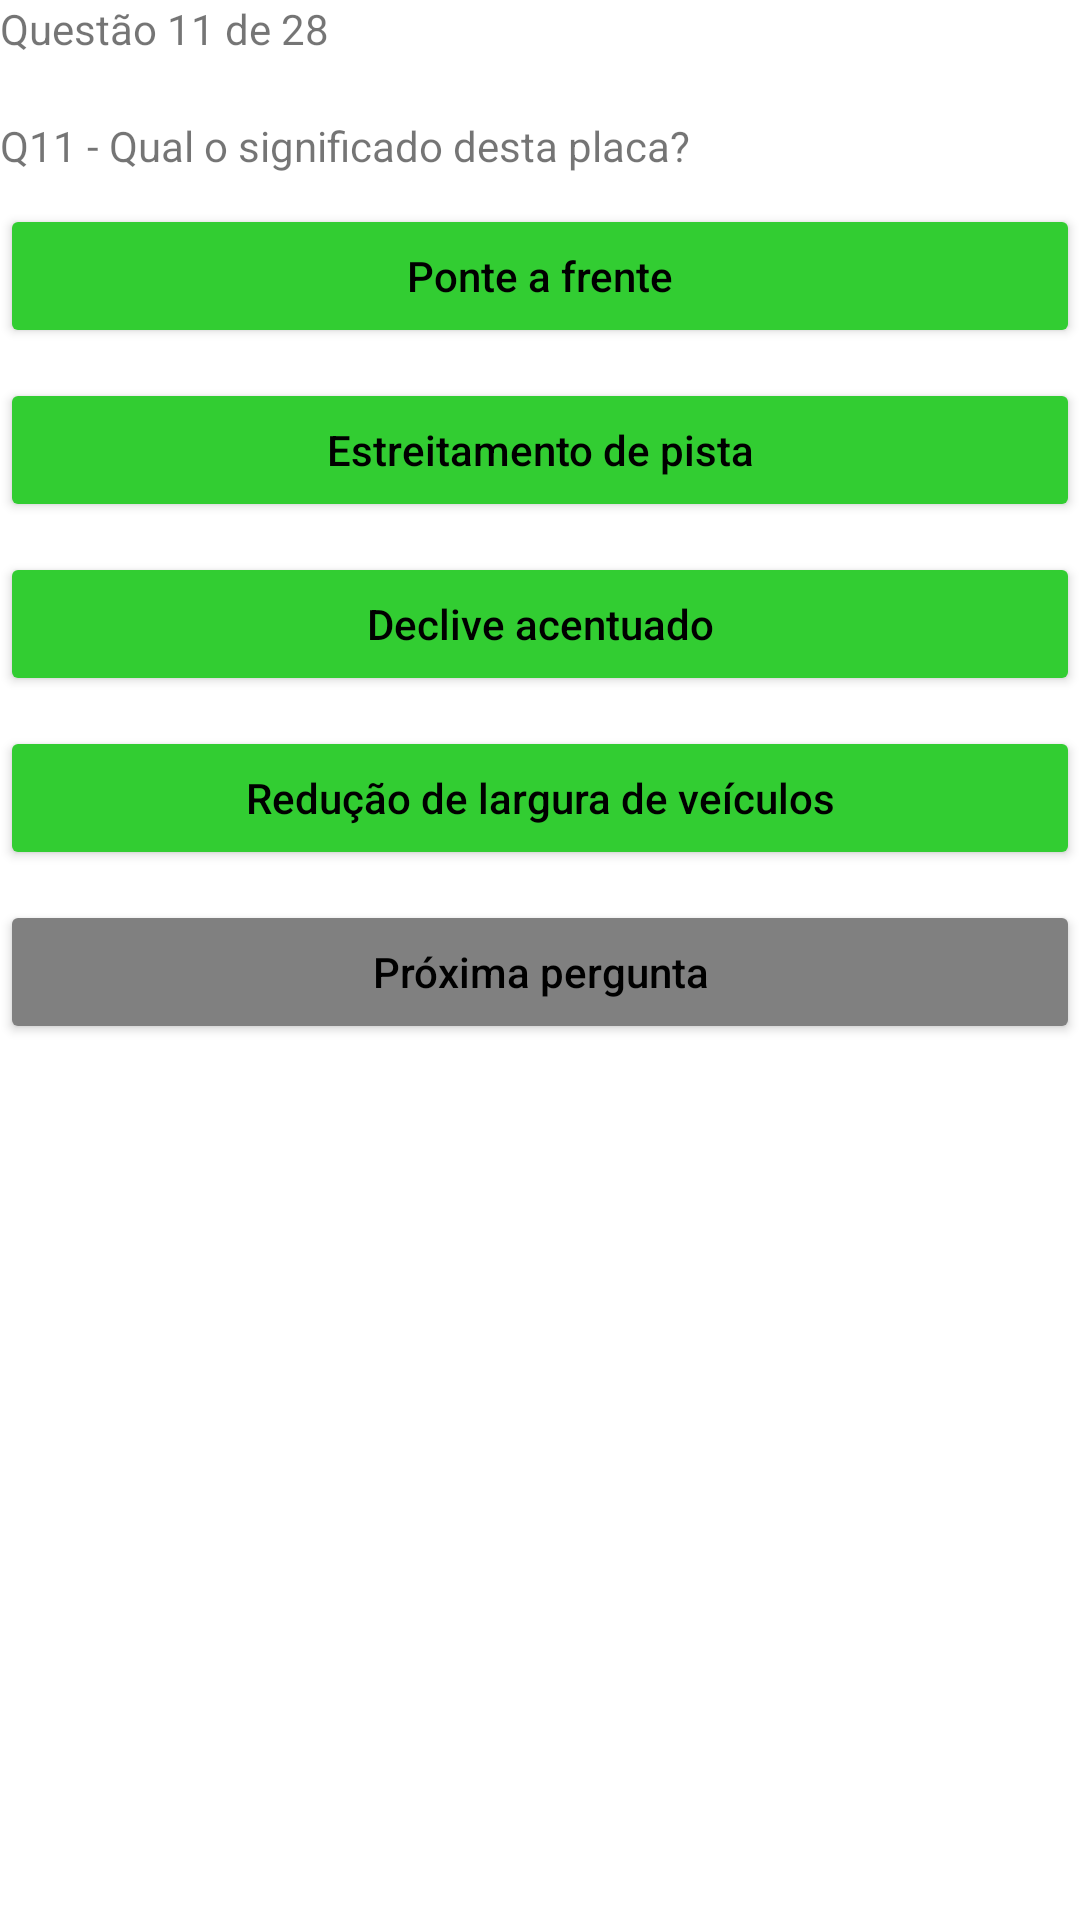

Here is an Android app screen rendered from its layout file. Give the layout XML and the strings, colors and styles it references.
<!-- AndroidManifest.xml: application theme Theme.Aula3DispositivosMoveis -->
<!-- res/layout/activity_tela_layout3.xml -->
<?xml version="1.0" encoding="utf-8"?>
<ScrollView xmlns:android="http://schemas.android.com/apk/res/android"
    xmlns:app="http://schemas.android.com/apk/res-auto"
    xmlns:tools="http://schemas.android.com/tools"
    android:layout_width="match_parent"
    android:layout_height="match_parent"
    android:layout_margin="16dp"
    android:orientation="vertical"
    tools:context=".TelaLayout3">

    <LinearLayout
        android:layout_width="match_parent"
        android:layout_height="wrap_content"
        android:orientation="vertical">

        <TextView
            android:layout_width="match_parent"
            android:layout_height="wrap_content"
            android:textAllCaps="false"
            android:text="Questão 11 de 28" />

        <ImageView
            android:layout_width="200dp"
            android:layout_height="wrap_content"
            app:srcCompat="@drawable/quiz_transito_banner" />

        <ImageView
            android:layout_width="match_parent"
            android:layout_height="wrap_content"
            android:layout_gravity="center"
            android:layout_marginTop="10dp"
            app:srcCompat="@drawable/placa" />

        <TextView
            android:layout_width="match_parent"
            android:layout_height="wrap_content"
            android:textAllCaps="false"
            android:layout_marginTop="10dp"
            android:text="Q11 - Qual o significado desta placa?" />

        <Button
            android:layout_width="match_parent"
            android:layout_height="wrap_content"
            android:layout_marginTop="10dp"
            android:backgroundTint="@color/verde"
            android:textAllCaps="false"
            android:text="Ponte a frente"
            android:textColor="@color/black" />

        <Button
            android:layout_width="match_parent"
            android:layout_height="wrap_content"
            android:layout_marginTop="10dp"
            android:textAllCaps="false"
            android:backgroundTint="@color/verde"
            android:text="Estreitamento de pista"
            android:textColor="@color/black" />

        <Button
            android:layout_width="match_parent"
            android:layout_height="wrap_content"
            android:layout_marginTop="10dp"
            android:textAllCaps="false"
            android:backgroundTint="@color/verde"
            android:text="Declive acentuado"
            android:textColor="@color/black" />

        <Button
            android:layout_width="match_parent"
            android:layout_height="wrap_content"
            android:layout_marginTop="10dp"
            android:textAllCaps="false"
            android:backgroundTint="@color/verde"
            android:text="Redução de largura de veículos"
            android:textColor="@color/black" />

        <Button
            android:layout_width="match_parent"
            android:layout_height="wrap_content"
            android:layout_marginTop="10dp"
            android:backgroundTint="@color/cinza"
            android:textAllCaps="false"
            android:text="Próxima pergunta"
            android:textColor="@color/black" />

    </LinearLayout>
</ScrollView>
<!-- resources referenced by this layout -->
<resources>
  <color name="black">#FF000000</color>
  <color name="cinza">#808080</color>
  <color name="verde">#32CD32</color>
  <style name="Theme.Aula3DispositivosMoveis" parent="Theme.MaterialComponents.DayNight.DarkActionBar">
          
          <item name="colorPrimary">@color/purple_500</item>
          <item name="colorPrimaryVariant">@color/purple_700</item>
          <item name="colorOnPrimary">@color/white</item>
          
          <item name="colorSecondary">@color/teal_200</item>
          <item name="colorSecondaryVariant">@color/teal_700</item>
          <item name="colorOnSecondary">@color/black</item>
          
          <item name="android:statusBarColor" tools:targetApi="l">?attr/colorPrimaryVariant</item>
          
      </style>
  <color name="purple_500">#FF6200EE</color>
  <color name="purple_700">#FF3700B3</color>
  <color name="white">#FFFFFFFF</color>
  <color name="teal_200">#FF03DAC5</color>
  <color name="teal_700">#FF018786</color>
</resources>
